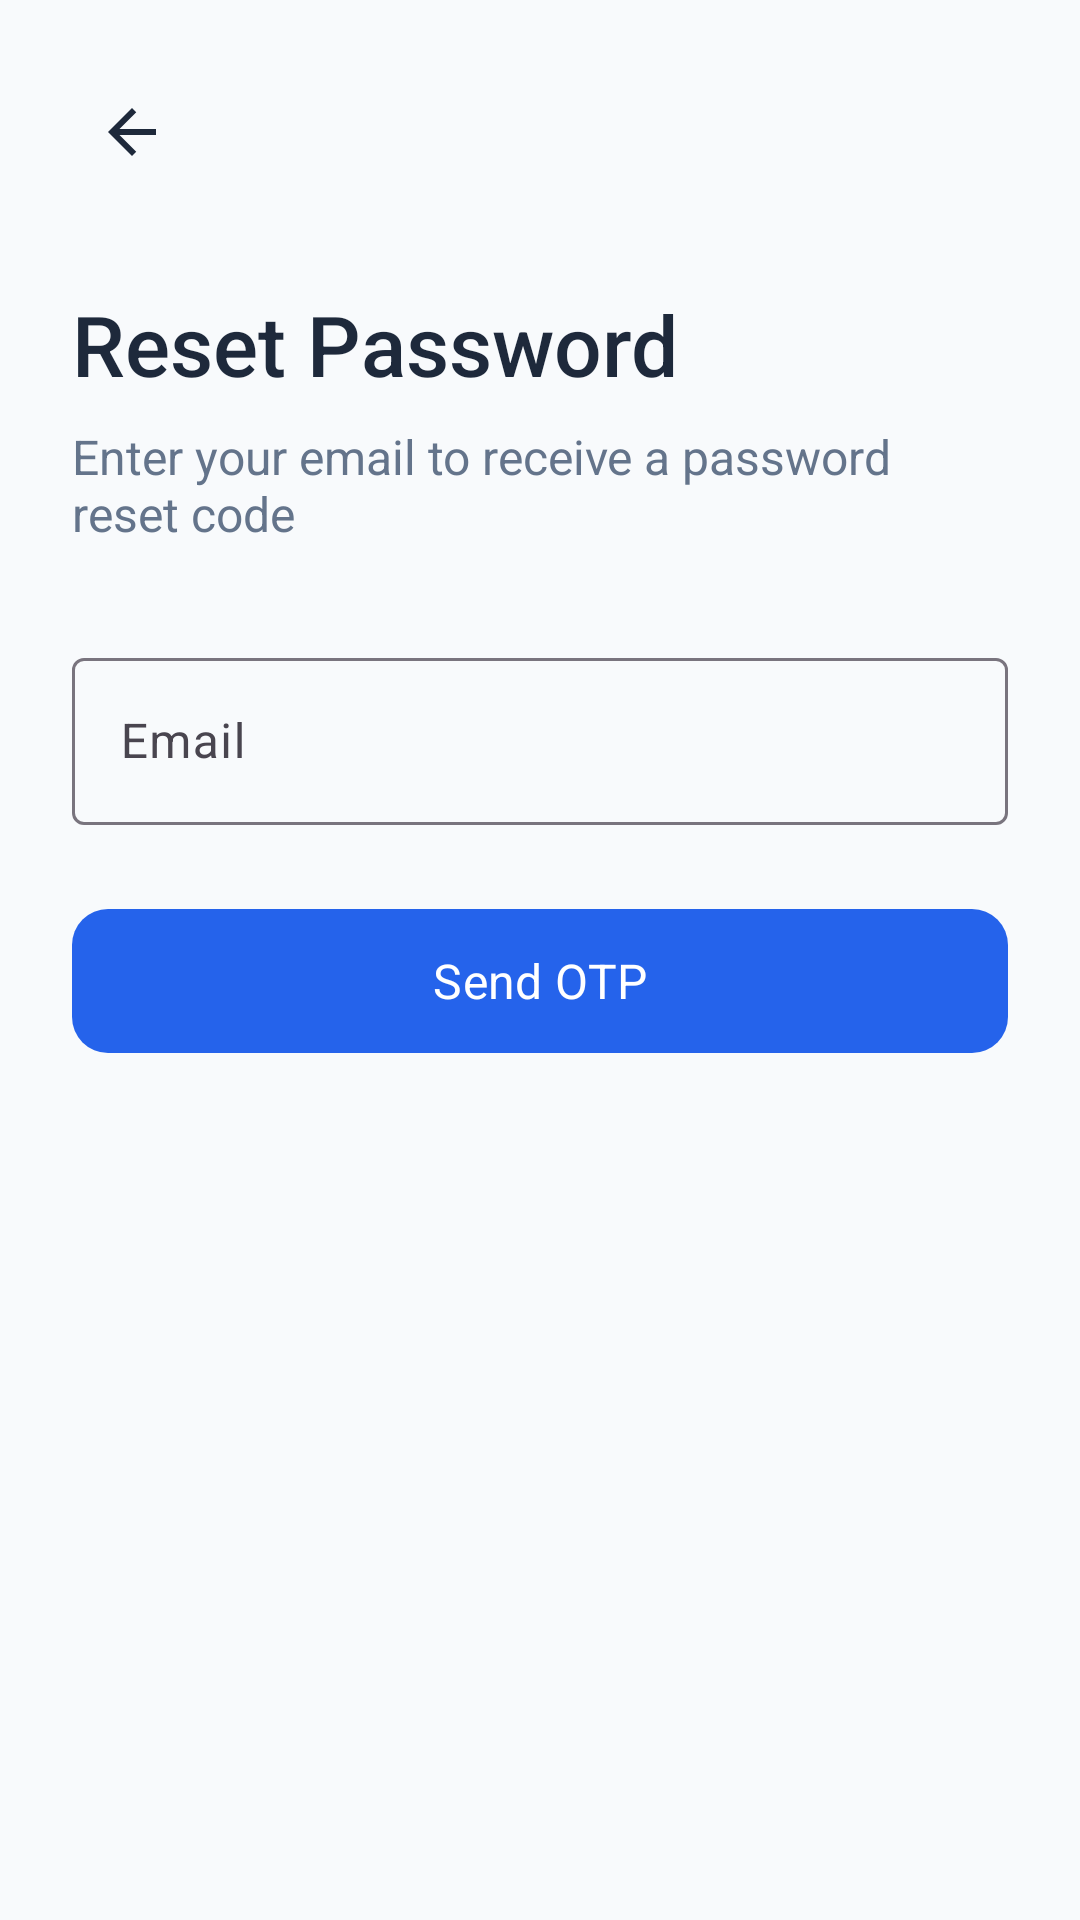

Layout XML and referenced resources for this Android screen:
<!-- AndroidManifest.xml: application theme Theme.DJStentCare -->
<!-- res/layout/activity_forgot_password.xml -->
<?xml version="1.0" encoding="utf-8"?>
<LinearLayout
    xmlns:android="http://schemas.android.com/apk/res/android"
    xmlns:app="http://schemas.android.com/apk/res-auto"
    android:layout_width="match_parent"
    android:layout_height="match_parent"
    android:orientation="vertical"
    android:background="@color/background"
    android:padding="24dp">

    
    <ImageButton
        android:id="@+id/btnBack"
        android:layout_width="40dp"
        android:layout_height="40dp"
        android:src="@drawable/ic_back"
        android:background="?attr/selectableItemBackgroundBorderless"
        android:contentDescription="Back" />

    
    <TextView
        android:layout_width="match_parent"
        android:layout_height="wrap_content"
        android:layout_marginTop="32dp"
        android:text="Reset Password"
        android:textSize="28sp"
        android:textColor="@color/text_primary"
        android:fontFamily="sans-serif-medium" />

    <TextView
        android:layout_width="match_parent"
        android:layout_height="wrap_content"
        android:layout_marginTop="8dp"
        android:text="Enter your email to receive a password reset code"
        android:textSize="16sp"
        android:textColor="@color/text_secondary" />

    
    <com.google.android.material.textfield.TextInputLayout
        android:layout_width="match_parent"
        android:layout_height="wrap_content"
        android:layout_marginTop="32dp"
        android:hint="Email"
        style="@style/Widget.Material3.TextInputLayout.OutlinedBox">

        <com.google.android.material.textfield.TextInputEditText
            android:id="@+id/etEmail"
            android:layout_width="match_parent"
            android:layout_height="wrap_content"
            android:inputType="textEmailAddress" />
    </com.google.android.material.textfield.TextInputLayout>

    
    <com.google.android.material.textfield.TextInputLayout
        android:id="@+id/layoutOtp"
        android:layout_width="match_parent"
        android:layout_height="wrap_content"
        android:layout_marginTop="16dp"
        android:hint="OTP Code"
        android:visibility="gone"
        style="@style/Widget.Material3.TextInputLayout.OutlinedBox">

        <com.google.android.material.textfield.TextInputEditText
            android:id="@+id/etOtp"
            android:layout_width="match_parent"
            android:layout_height="wrap_content"
            android:inputType="number"
            android:maxLength="6" />
    </com.google.android.material.textfield.TextInputLayout>

    
    <com.google.android.material.textfield.TextInputLayout
        android:id="@+id/layoutNewPassword"
        android:layout_width="match_parent"
        android:layout_height="wrap_content"
        android:layout_marginTop="16dp"
        android:hint="New Password"
        android:visibility="gone"
        app:endIconMode="password_toggle"
        style="@style/Widget.Material3.TextInputLayout.OutlinedBox">

        <com.google.android.material.textfield.TextInputEditText
            android:id="@+id/etNewPassword"
            android:layout_width="match_parent"
            android:layout_height="wrap_content"
            android:inputType="textPassword" />
    </com.google.android.material.textfield.TextInputLayout>

    
    <com.google.android.material.textfield.TextInputLayout
        android:id="@+id/layoutConfirmPassword"
        android:layout_width="match_parent"
        android:layout_height="wrap_content"
        android:layout_marginTop="16dp"
        android:hint="Confirm New Password"
        android:visibility="gone"
        app:endIconMode="password_toggle"
        style="@style/Widget.Material3.TextInputLayout.OutlinedBox">

        <com.google.android.material.textfield.TextInputEditText
            android:id="@+id/etConfirmPassword"
            android:layout_width="match_parent"
            android:layout_height="wrap_content"
            android:inputType="textPassword" />
    </com.google.android.material.textfield.TextInputLayout>

    
    <ProgressBar
        android:id="@+id/progressBar"
        android:layout_width="wrap_content"
        android:layout_height="wrap_content"
        android:layout_gravity="center"
        android:layout_marginTop="24dp"
        android:visibility="gone" />

    
    <com.google.android.material.button.MaterialButton
        android:id="@+id/btnSubmit"
        android:layout_width="match_parent"
        android:layout_height="56dp"
        android:layout_marginTop="24dp"
        android:text="Send OTP"
        android:textAllCaps="false"
        android:textSize="16sp"
        app:cornerRadius="12dp" />

</LinearLayout>
<!-- resources referenced by this layout -->
<resources>
  <color name="background">#F8FAFC</color>
  <color name="text_primary">#1E293B</color>
  <color name="text_secondary">#64748B</color>
  <!-- drawable ic_back (drawable) -->
  <?xml version="1.0" encoding="utf-8"?>
  <vector xmlns:android="http://schemas.android.com/apk/res/android"
      android:width="24dp"
      android:height="24dp"
      android:viewportWidth="24"
      android:viewportHeight="24">
      <path
          android:pathData="M20,11H7.83L13.42,5.41L12,4L4,12L12,20L13.41,18.59L7.83,13H20V11Z"
          android:fillColor="@color/text_primary"/>
  </vector>
  <style name="Theme.DJStentCare" parent="Theme.Material3.Light.NoActionBar">
          <item name="colorPrimary">@color/primary</item>
          <item name="colorPrimaryDark">@color/primary_dark</item>
          <item name="colorAccent">@color/primary</item>
          <item name="android:windowBackground">@color/background</item>
          <item name="android:statusBarColor">@color/primary</item>
          <item name="android:navigationBarColor">@color/surface</item>
          <item name="android:fontFamily">sans-serif</item>
      </style>
  <color name="primary">#2563EB</color>
  <color name="primary_dark">#1D4ED8</color>
  <color name="surface">#FFFFFF</color>
</resources>
